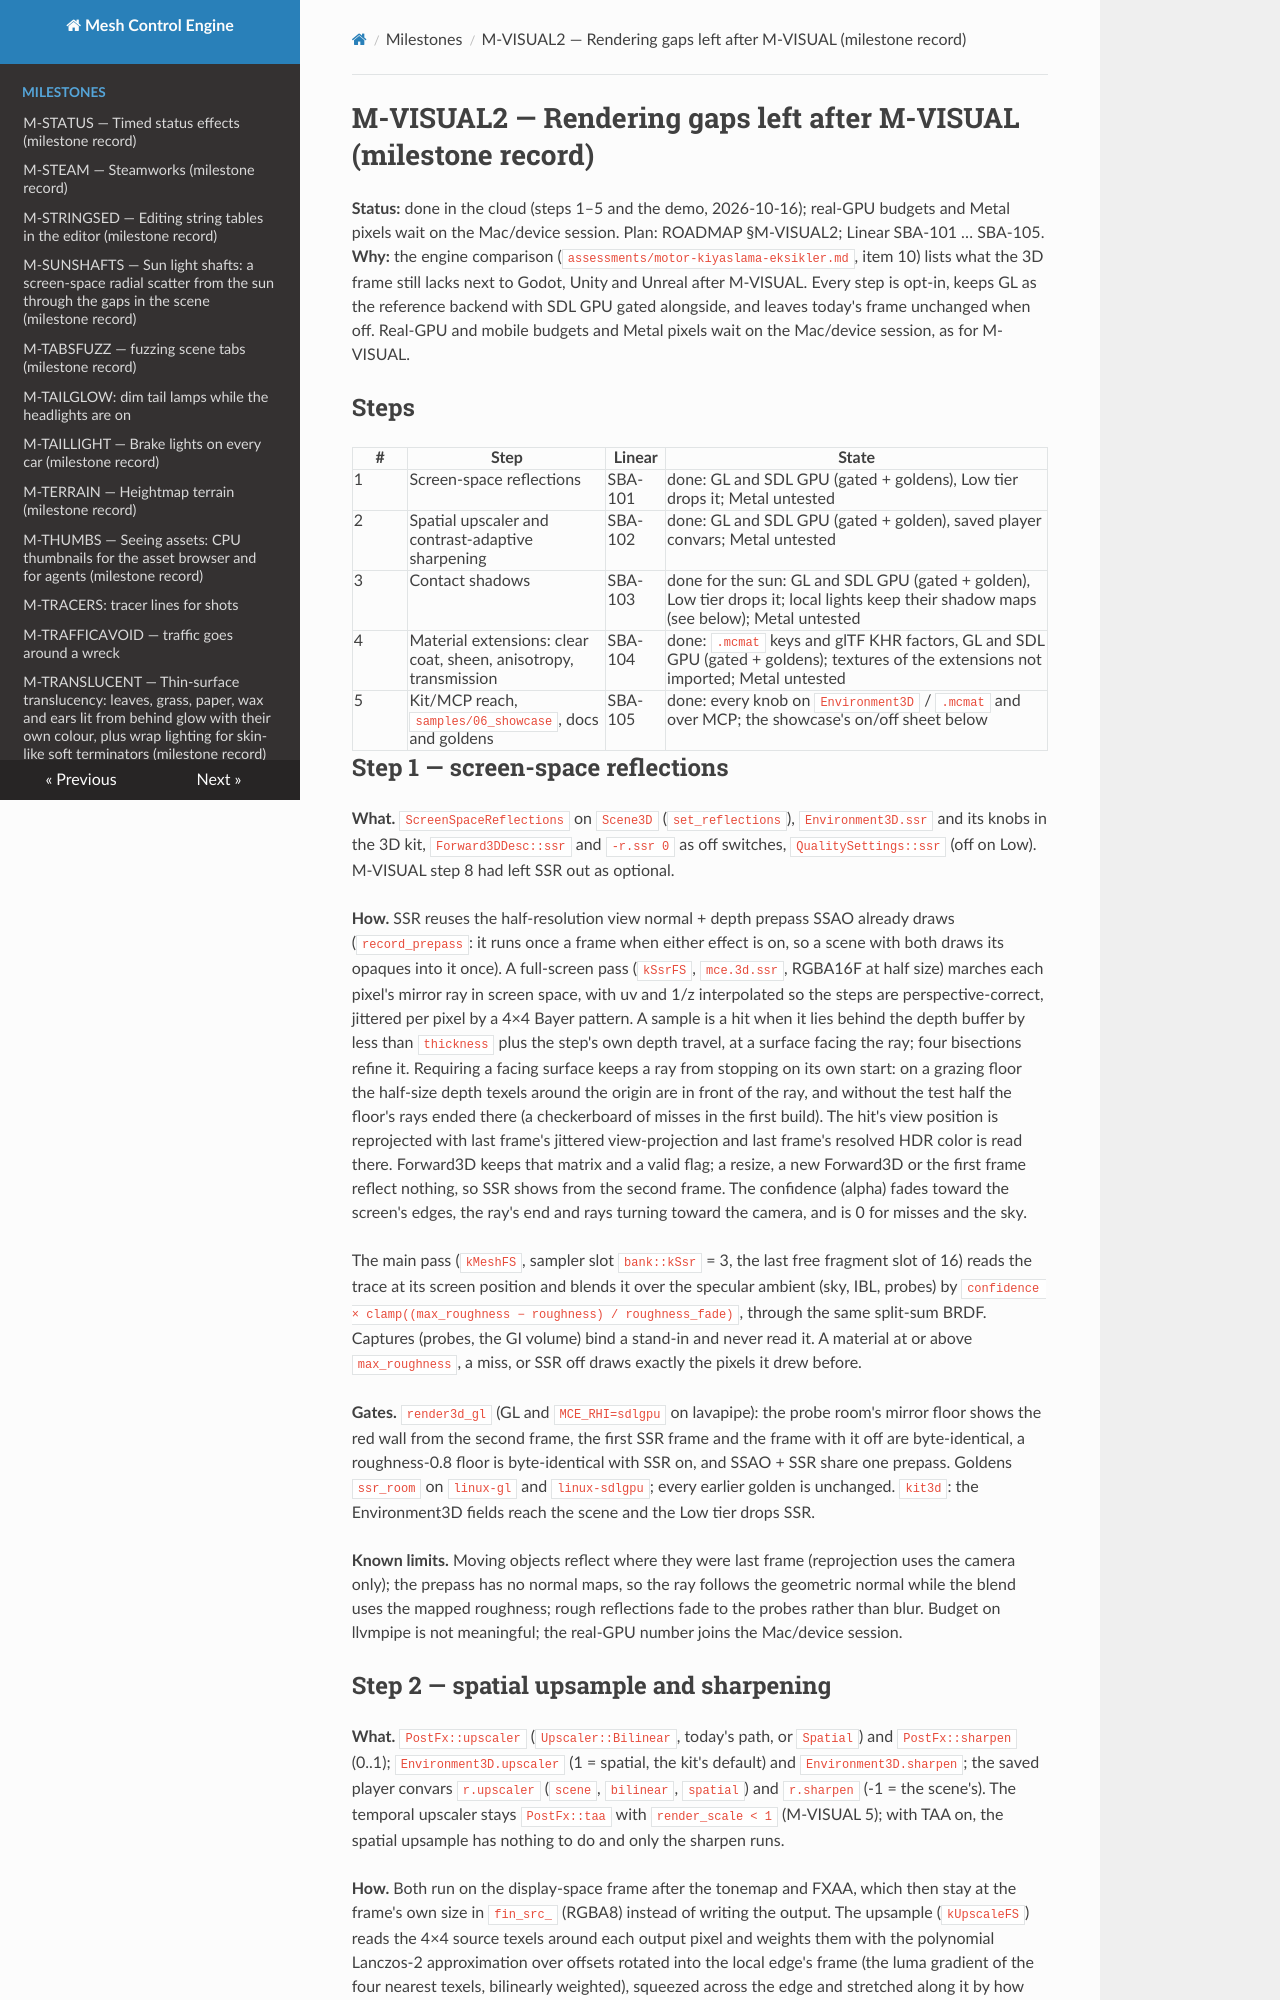

repository: sberkan09/mesh_control_engine · page: milestones/M-VISUAL2/index.html · generator: mkdocs

# M-VISUAL2 — Rendering gaps left after M-VISUAL (milestone record)

**Status:** done in the cloud (steps 1–5 and the demo, 2026-10-16); real-GPU budgets and Metal pixels wait on the Mac/device session. Plan: ROADMAP §M-VISUAL2; Linear SBA-101 … SBA-105.
**Why:** the engine comparison (`assessments/motor-kiyaslama-eksikler.md`, item 10) lists what the 3D frame
still lacks next to Godot, Unity and Unreal after M-VISUAL. Every step is opt-in, keeps GL as the reference
backend with SDL GPU gated alongside, and leaves today's frame unchanged when off. Real-GPU and mobile budgets
and Metal pixels wait on the Mac/device session, as for M-VISUAL.

## Steps

| # | Step | Linear | State |
|---|---|---|---|
| 1 | Screen-space reflections | SBA-101 | done: GL and SDL GPU (gated + goldens), Low tier drops it; Metal untested |
| 2 | Spatial upscaler and contrast-adaptive sharpening | SBA-102 | done: GL and SDL GPU (gated + golden), saved player convars; Metal untested |
| 3 | Contact shadows | SBA-103 | done for the sun: GL and SDL GPU (gated + golden), Low tier drops it; local lights keep their shadow maps (see below); Metal untested |
| 4 | Material extensions: clear coat, sheen, anisotropy, transmission | SBA-104 | done: `.mcmat` keys and glTF KHR factors, GL and SDL GPU (gated + goldens); textures of the extensions not imported; Metal untested |
| 5 | Kit/MCP reach, `samples/06_showcase`, docs and goldens | SBA-105 | done: every knob on `Environment3D` / `.mcmat` and over MCP; the showcase's on/off sheet below |

## Step 1 — screen-space reflections

**What.** `ScreenSpaceReflections` on `Scene3D` (`set_reflections`), `Environment3D.ssr` and its knobs in the
3D kit, `Forward3DDesc::ssr` and `-r.ssr 0` as off switches, `QualitySettings::ssr` (off on Low). M-VISUAL step
8 had left SSR out as optional.

**How.** SSR reuses the half-resolution view normal + depth prepass SSAO already draws (`record_prepass`: it
runs once a frame when either effect is on, so a scene with both draws its opaques into it once). A
full-screen pass (`kSsrFS`, `mce.3d.ssr`, RGBA16F at half size) marches each pixel's mirror ray in screen space,
with uv and 1/z interpolated so the steps are perspective-correct, jittered per pixel by a 4×4 Bayer pattern.
A sample is a hit when it lies behind the depth buffer by less than `thickness` plus the step's own depth
travel, at a surface facing the ray; four bisections refine it. Requiring a facing surface keeps a ray from
stopping on its own start: on a grazing floor the half-size depth texels around the origin are in front of
the ray, and without the test half the floor's rays ended there (a checkerboard of misses in the first
build). The hit's view position is reprojected with last frame's jittered view-projection and last
frame's resolved HDR color is read there. Forward3D keeps that matrix and a valid flag; a resize, a new
Forward3D or the first frame reflect nothing, so SSR shows from the second frame. The confidence (alpha) fades
toward the screen's edges, the ray's end and rays turning toward the camera, and is 0 for misses and the sky.

The main pass (`kMeshFS`, sampler slot `bank::kSsr` = 3, the last free fragment slot of 16) reads the trace
at its screen position and blends it over the specular ambient (sky, IBL, probes) by
`confidence × clamp((max_roughness − roughness) / roughness_fade)`, through the same split-sum BRDF. Captures
(probes, the GI volume) bind a stand-in and never read it. A material at or above `max_roughness`, a miss, or
SSR off draws exactly the pixels it drew before.

**Gates.** `render3d_gl` (GL and `MCE_RHI=sdlgpu` on lavapipe): the probe room's mirror floor shows the red
wall from the second frame, the first SSR frame and the frame with it off are byte-identical, a roughness-0.8
floor is byte-identical with SSR on, and SSAO + SSR share one prepass. Goldens `ssr_room` on `linux-gl` and
`linux-sdlgpu`; every earlier golden is unchanged. `kit3d`: the Environment3D fields reach the scene and the
Low tier drops SSR.

**Known limits.** Moving objects reflect where they were last frame (reprojection uses the camera only); the
prepass has no normal maps, so the ray follows the geometric normal while the blend uses the mapped
roughness; rough reflections fade to the probes rather than blur. Budget on llvmpipe is not meaningful; the
real-GPU number joins the Mac/device session.
